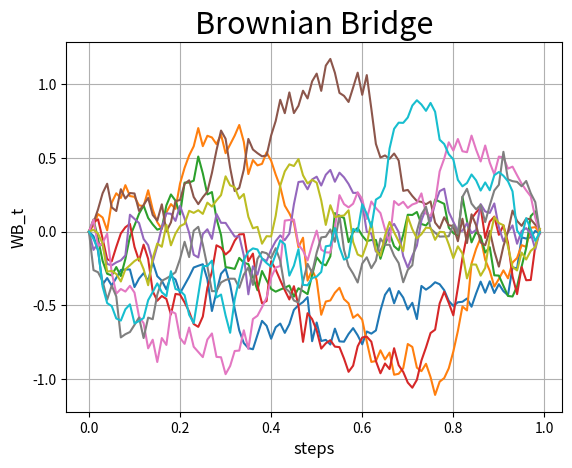

Write the Python code that produced this figure.
##wienner bridge
from math import sqrt
from random import gauss
import matplotlib.pyplot as plt


tau=1
dt=0.01

for j in range(10):
    w=[0]
    for i in range(int(tau/dt)-1):
        w.append(w[i]+gauss(0,sqrt(dt)))
    Wbridge=[0]
    time=[0]
    for i in range(int(tau/dt)-1):
        t=(i+1)*dt
        Wbridge.append(w[i+1]-t/tau*w[int(tau/dt)-1])
        time.append(t)
        
    plt.plot(time,Wbridge)
plt.title('Brownian Bridge', fontsize=22)
plt.xlabel('steps', fontsize=12)
plt.ylabel('WB_t', fontsize=12)
plt.grid(1)
plt.show()
